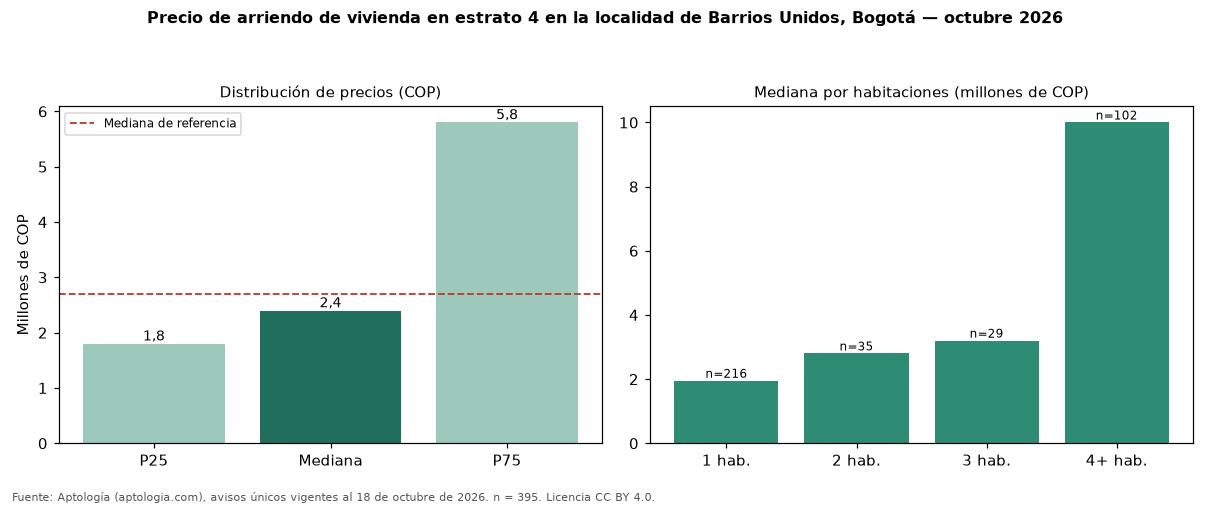

Data behind this chart, as committed beside it:
seccion, metrica, valor_cop, n
precio, p25, 1800000, 395
precio, mediana, 2400000, 395
precio, p75, 5800000, 395
cop_por_m2, p25, 34139, 395
cop_por_m2, mediana, 52632, 395
cop_por_m2, p75, 71039, 395
area, area_mediana_m2, 39.5, 395
habitaciones, 1, 1950000, 216
habitaciones, 2, 2800000, 35
habitaciones, 3, 3200000, 29
habitaciones, 4+, 10000000, 102
administracion, mediana, 300000, 109
estrato, moda, 4, 
parqueadero, porcentaje_con_parqueadero, 45.8, 395
referencia, mediana_referencia, 2700000, 927
referencia, mediana_cop_por_m2_referencia, 53408, 927
